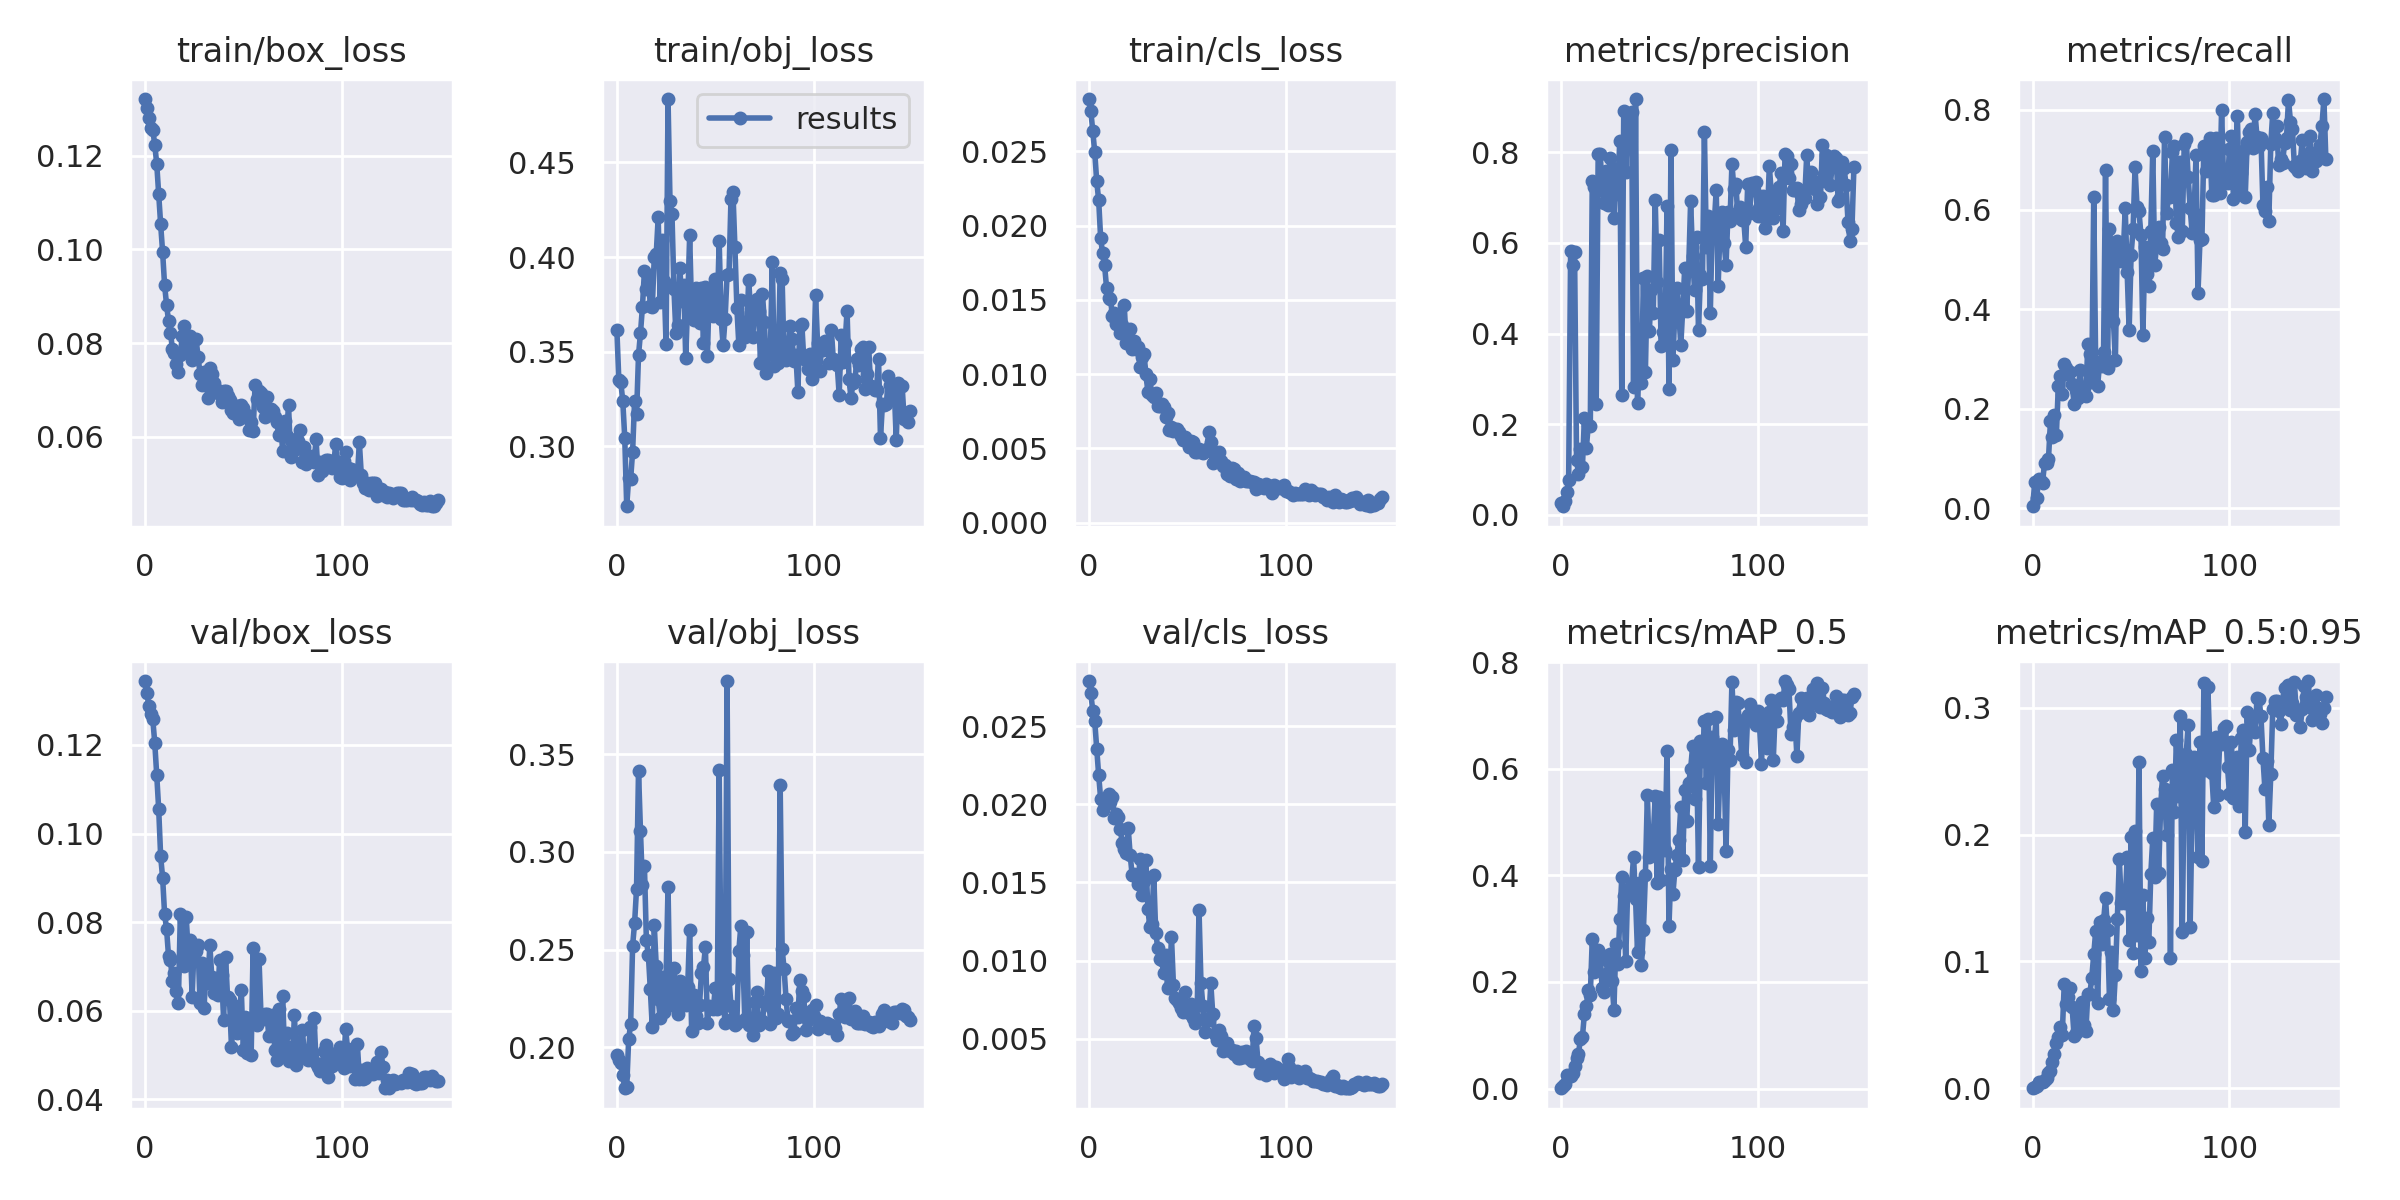

The file beside this chart, header and first rows:
epoch, train/box_loss, train/obj_loss, train/cls_loss, metrics/precision, metrics/recall, metrics/mAP_0.5, metrics/mAP_0.5:0.95, val/box_loss, val/obj_loss, val/cls_loss, x/lr0, x/lr1, x/lr2
0, 0.1321, 0.3616, 0.02853, 0.02624, 0.003968, 0.0004984, 9.9688e-05, 0.1344, 0.1962, 0.02788, 8e-05, 8e-05, 0.09928
1, 0.1302, 0.3349, 0.02772, 0.01913, 0.0519, 0.005356, 0.0009097, 0.1318, 0.1935, 0.02708, 0.00017, 0.00017, 0.09847
2, 0.1282, 0.3339, 0.02638, 0.03156, 0.01984, 0.008739, 0.002064, 0.1287, 0.1919, 0.02597, 0.0002599, 0.0002599, 0.09766
3, 0.1259, 0.324, 0.02495, 0.05082, 0.05952, 0.02556, 0.00487, 0.127, 0.1855, 0.0253, 0.0003497, 0.0003497, 0.09685
4, 0.1256, 0.3046, 0.023, 0.07654, 0.05556, 0.02354, 0.005137, 0.1258, 0.1789, 0.02354, 0.0004393, 0.0004393, 0.09604
5, 0.1224, 0.2684, 0.02172, 0.5817, 0.05159, 0.02355, 0.005166, 0.1205, 0.1795, 0.02186, 0.0005287, 0.0005287, 0.09523
6, 0.1183, 0.2834, 0.01917, 0.5509, 0.09127, 0.02984, 0.006532, 0.1132, 0.2041, 0.02036, 0.0006178, 0.0006178, 0.09442
7, 0.1118, 0.2828, 0.01813, 0.5797, 0.09037, 0.04157, 0.008057, 0.1055, 0.2117, 0.01963, 0.0007066, 0.0007066, 0.09361
8, 0.1053, 0.2973, 0.01735, 0.1214, 0.09921, 0.058, 0.01219, 0.09483, 0.252, 0.01997, 0.000795, 0.000795, 0.0928
9, 0.09941, 0.3241, 0.01583, 0.09083, 0.1746, 0.06538, 0.01353, 0.09002, 0.2635, 0.02035, 0.0008829, 0.0008829, 0.09198
10, 0.09238, 0.317, 0.01515, 0.1447, 0.1429, 0.09365, 0.02067, 0.08184, 0.2812, 0.02066, 0.0009704, 0.0009704, 0.09117
11, 0.08821, 0.3483, 0.01505, 0.1057, 0.1865, 0.09713, 0.0274, 0.07848, 0.3417, 0.02017, 0.001057, 0.001057, 0.09036
12, 0.08475, 0.3599, 0.01393, 0.2144, 0.1468, 0.1401, 0.03588, 0.07233, 0.3106, 0.02044, 0.001144, 0.001144, 0.08954
13, 0.08216, 0.3738, 0.0141, 0.1484, 0.246, 0.1541, 0.04055, 0.07142, 0.2829, 0.01915, 0.001229, 0.001229, 0.08873
14, 0.07867, 0.3927, 0.01336, 0.1993, 0.2655, 0.1858, 0.04842, 0.06675, 0.293, 0.01935, 0.001314, 0.001314, 0.08791
15, 0.07787, 0.3829, 0.01369, 0.1965, 0.2302, 0.1754, 0.04237, 0.06858, 0.2546, 0.01916, 0.001399, 0.001399, 0.0871
16, 0.07561, 0.3905, 0.0128, 0.7369, 0.2897, 0.2808, 0.08233, 0.06441, 0.2473, 0.0184, 0.001482, 0.001482, 0.08628
17, 0.07373, 0.374, 0.01332, 0.7235, 0.2818, 0.2187, 0.06638, 0.06183, 0.2295, 0.01752, 0.001565, 0.001565, 0.08546
18, 0.07755, 0.3737, 0.01463, 0.2446, 0.2698, 0.2231, 0.07216, 0.08176, 0.2101, 0.01716, 0.001646, 0.001646, 0.08465
19, 0.08156, 0.3999, 0.0121, 0.7963, 0.2738, 0.2597, 0.07878, 0.07203, 0.2626, 0.01691, 0.001727, 0.001727, 0.08383
20, 0.08357, 0.4015, 0.01223, 0.797, 0.25, 0.2526, 0.06427, 0.07006, 0.2416, 0.01849, 0.001807, 0.001807, 0.08301
21, 0.08001, 0.421, 0.01302, 0.7281, 0.2103, 0.1889, 0.04162, 0.08111, 0.2249, 0.01679, 0.001886, 0.001886, 0.08219
22, 0.07836, 0.3762, 0.01167, 0.6885, 0.2381, 0.1812, 0.04349, 0.07332, 0.2147, 0.01548, 0.001963, 0.001963, 0.08136
23, 0.08151, 0.4089, 0.01227, 0.759, 0.2222, 0.2152, 0.05919, 0.07606, 0.2358, 0.01554, 0.00204, 0.00204, 0.08054
24, 0.07646, 0.3875, 0.01168, 0.6842, 0.2778, 0.2394, 0.04912, 0.06313, 0.2179, 0.01539, 0.002115, 0.002115, 0.07971
25, 0.07716, 0.3541, 0.01186, 0.787, 0.2299, 0.2527, 0.06788, 0.07465, 0.2349, 0.01491, 0.00219, 0.00219, 0.07889
26, 0.08083, 0.4835, 0.01047, 0.7042, 0.2421, 0.2026, 0.0501, 0.07343, 0.2821, 0.0165, 0.002263, 0.002263, 0.07806
27, 0.07711, 0.4296, 0.01118, 0.6561, 0.2262, 0.148, 0.04494, 0.07491, 0.2219, 0.01422, 0.002334, 0.002334, 0.07723
28, 0.07349, 0.4229, 0.01134, 0.764, 0.3294, 0.2722, 0.0747, 0.06173, 0.2218, 0.01507, 0.002404, 0.002404, 0.07641
29, 0.07111, 0.3834, 0.01004, 0.7277, 0.3095, 0.2343, 0.0741, 0.07084, 0.2404, 0.01641, 0.002474, 0.002474, 0.07557
30, 0.07378, 0.3598, 0.008807, 0.826, 0.254, 0.3178, 0.08719, 0.06057, 0.2274, 0.01332, 0.002541, 0.002541, 0.07474
31, 0.07274, 0.3644, 0.009691, 0.2648, 0.6248, 0.3966, 0.1059, 0.06799, 0.2172, 0.01218, 0.002607, 0.002607, 0.07391
32, 0.06823, 0.3942, 0.008626, 0.8904, 0.2857, 0.3623, 0.1239, 0.06618, 0.2338, 0.01235, 0.002672, 0.002672, 0.07307
33, 0.07466, 0.3767, 0.008471, 0.7569, 0.246, 0.2389, 0.06731, 0.07485, 0.2259, 0.01548, 0.002735, 0.002735, 0.07223
34, 0.0735, 0.3851, 0.008739, 0.8696, 0.2937, 0.3737, 0.131, 0.0676, 0.2294, 0.01179, 0.002797, 0.002797, 0.0714
35, 0.07147, 0.3467, 0.007859, 0.8828, 0.2857, 0.3676, 0.114, 0.06405, 0.2218, 0.01084, 0.002857, 0.002857, 0.07056
36, 0.07013, 0.3762, 0.007837, 0.8891, 0.3135, 0.3854, 0.1324, 0.06552, 0.2311, 0.0101, 0.002915, 0.002915, 0.06971
37, 0.06941, 0.4115, 0.007966, 0.282, 0.6803, 0.4349, 0.1498, 0.06358, 0.26, 0.01007, 0.002972, 0.002972, 0.06887
38, 0.06949, 0.3714, 0.007798, 0.9176, 0.2815, 0.3565, 0.1247, 0.07156, 0.2083, 0.009193, 0.003027, 0.003027, 0.06803
39, 0.06735, 0.367, 0.007129, 0.2465, 0.5608, 0.2557, 0.07042, 0.06819, 0.2266, 0.01035, 0.00308, 0.00308, 0.06718
40, 0.06973, 0.3836, 0.007393, 0.4089, 0.5045, 0.3858, 0.1074, 0.05791, 0.2157, 0.008236, 0.003132, 0.003132, 0.06633
41, 0.06982, 0.3683, 0.006278, 0.2913, 0.377, 0.2322, 0.06172, 0.07217, 0.2124, 0.008289, 0.003182, 0.003182, 0.06548
42, 0.0686, 0.3654, 0.006451, 0.5229, 0.2972, 0.2984, 0.08961, 0.06306, 0.2215, 0.01154, 0.00323, 0.00323, 0.06463
43, 0.06789, 0.3837, 0.006205, 0.3153, 0.5377, 0.4, 0.1335, 0.06246, 0.2382, 0.008467, 0.003277, 0.003277, 0.06378
44, 0.06575, 0.3548, 0.00631, 0.5274, 0.5209, 0.5508, 0.1805, 0.05185, 0.2411, 0.007597, 0.003321, 0.003321, 0.06292
45, 0.06516, 0.3844, 0.006327, 0.4056, 0.4971, 0.435, 0.1464, 0.05812, 0.2511, 0.007507, 0.003364, 0.003364, 0.06206
46, 0.06531, 0.348, 0.006138, 0.4954, 0.5097, 0.4472, 0.1501, 0.06118, 0.2122, 0.007317, 0.003405, 0.003405, 0.06121
47, 0.06652, 0.3832, 0.00586, 0.4448, 0.6025, 0.4718, 0.146, 0.05504, 0.2211, 0.007, 0.003444, 0.003444, 0.06034
48, 0.06371, 0.373, 0.005574, 0.6955, 0.4735, 0.5488, 0.1826, 0.05697, 0.2201, 0.006701, 0.003481, 0.003481, 0.05948
49, 0.06681, 0.3691, 0.005792, 0.5139, 0.3575, 0.3852, 0.1171, 0.06467, 0.2193, 0.007974, 0.003516, 0.003516, 0.05862
50, 0.0661, 0.3882, 0.005504, 0.6072, 0.5095, 0.5466, 0.198, 0.0512, 0.2303, 0.006909, 0.00355, 0.00355, 0.05775
51, 0.06414, 0.3699, 0.005082, 0.373, 0.5604, 0.3907, 0.107, 0.05859, 0.2198, 0.006661, 0.003581, 0.003581, 0.05688
52, 0.0647, 0.4085, 0.005473, 0.4027, 0.6846, 0.5308, 0.2026, 0.05043, 0.342, 0.007211, 0.00361, 0.00361, 0.05601
53, 0.06137, 0.3675, 0.005461, 0.3922, 0.6054, 0.4477, 0.1208, 0.05731, 0.2257, 0.00632, 0.003638, 0.003638, 0.05514
54, 0.06318, 0.3534, 0.004788, 0.6806, 0.5968, 0.6341, 0.2573, 0.05006, 0.2245, 0.006041, 0.003664, 0.003664, 0.05426
55, 0.06117, 0.3672, 0.004759, 0.2788, 0.5489, 0.3059, 0.09213, 0.07422, 0.2124, 0.006251, 0.003687, 0.003687, 0.05339
56, 0.07113, 0.3904, 0.004954, 0.8051, 0.3479, 0.412, 0.1523, 0.05849, 0.3876, 0.01327, 0.003709, 0.003709, 0.05251
57, 0.06807, 0.3913, 0.004794, 0.3423, 0.5251, 0.3655, 0.1024, 0.05689, 0.2348, 0.008583, 0.003729, 0.003729, 0.05163
58, 0.06971, 0.4308, 0.004687, 0.4508, 0.4695, 0.4103, 0.1339, 0.07164, 0.2213, 0.007072, 0.003746, 0.003746, 0.05075
59, 0.0694, 0.4343, 0.004819, 0.4997, 0.4456, 0.4392, 0.1153, 0.05894, 0.2149, 0.005442, 0.003762, 0.003762, 0.04986
... 90 more rows
